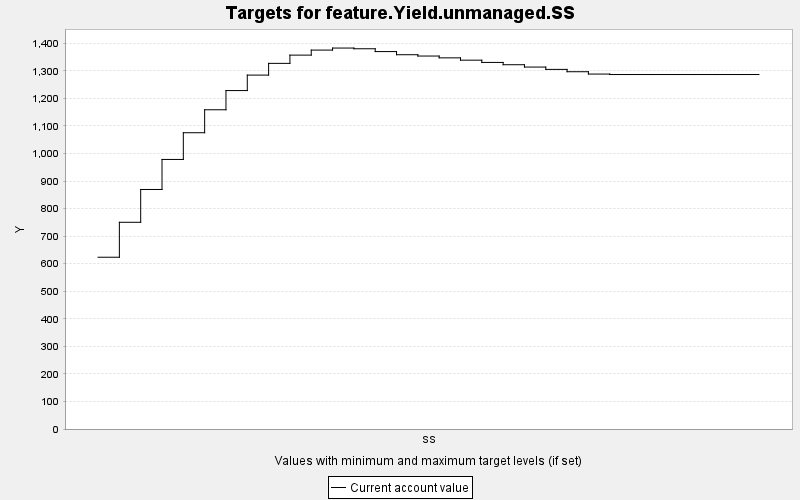

Values plotted in this chart, from the file beside it:
TARGET, PERIOD, YEAR, PERIODWIDTH, MINIMUM, MAXIMUM, MINWEIGHT, MAXWEIGHT, CURRENT, SUMMARY
feature.Yield.unmanaged.SS, 0, 0, 10.0, 0.0, 10000, 1.0, 1.0, 623.5, 0.0
feature.Yield.unmanaged.SS, 1, 10, 10.0, 0.0, 10000, 1.0, 1.0, 750.4, 0.0
feature.Yield.unmanaged.SS, 2, 20, 10.0, 0.0, 10000, 1.0, 1.0, 869.5, 0.0
feature.Yield.unmanaged.SS, 3, 30, 10.0, 0.0, 10000, 1.0, 1.0, 978.5, 0.0
feature.Yield.unmanaged.SS, 4, 40, 10.0, 0.0, 10000, 1.0, 1.0, 1076, 0.0
feature.Yield.unmanaged.SS, 5, 50, 10.0, 0.0, 10000, 1.0, 1.0, 1159, 0.0
feature.Yield.unmanaged.SS, 6, 60, 10.0, 0.0, 10000, 1.0, 1.0, 1229, 0.0
feature.Yield.unmanaged.SS, 7, 70, 10.0, 0.0, 10000, 1.0, 1.0, 1285, 0.0
feature.Yield.unmanaged.SS, 8, 80, 10.0, 0.0, 10000, 1.0, 1.0, 1327, 0.0
feature.Yield.unmanaged.SS, 9, 90, 10.0, 0.0, 10000, 1.0, 1.0, 1357, 0.0
feature.Yield.unmanaged.SS, 10, 100, 10.0, 0.0, 10000, 1.0, 1.0, 1376, 0.0
feature.Yield.unmanaged.SS, 11, 110, 10.0, 0.0, 10000, 1.0, 1.0, 1383, 0.0
feature.Yield.unmanaged.SS, 12, 120, 10.0, 0.0, 10000, 1.0, 1.0, 1380, 0.0
feature.Yield.unmanaged.SS, 13, 130, 10.0, 0.0, 10000, 1.0, 1.0, 1370, 0.0
feature.Yield.unmanaged.SS, 14, 140, 10.0, 0.0, 10000, 1.0, 1.0, 1359, 0.0
feature.Yield.unmanaged.SS, 15, 150, 10.0, 0.0, 10000, 1.0, 1.0, 1354, 0.0
feature.Yield.unmanaged.SS, 16, 160, 10.0, 0.0, 10000, 1.0, 1.0, 1347, 0.0
feature.Yield.unmanaged.SS, 17, 170, 10.0, 0.0, 10000, 1.0, 1.0, 1339, 0.0
feature.Yield.unmanaged.SS, 18, 180, 10.0, 0.0, 10000, 1.0, 1.0, 1331, 0.0
feature.Yield.unmanaged.SS, 19, 190, 10.0, 0.0, 10000, 1.0, 1.0, 1322, 0.0
feature.Yield.unmanaged.SS, 20, 200, 10.0, 0.0, 10000, 1.0, 1.0, 1314, 0.0
feature.Yield.unmanaged.SS, 21, 210, 10.0, 0.0, 10000, 1.0, 1.0, 1305, 0.0
feature.Yield.unmanaged.SS, 22, 220, 10.0, 0.0, 10000, 1.0, 1.0, 1297, 0.0
feature.Yield.unmanaged.SS, 23, 230, 10.0, 0.0, 10000, 1.0, 1.0, 1288, 0.0
feature.Yield.unmanaged.SS, 24, 240, 10.0, 0.0, 10000, 1.0, 1.0, 1287, 0.0
feature.Yield.unmanaged.SS, 25, 250, 10.0, 0.0, 10000, 1.0, 1.0, 1287, 0.0
feature.Yield.unmanaged.SS, 26, 260, 10.0, 0.0, 10000, 1.0, 1.0, 1287, 0.0
feature.Yield.unmanaged.SS, 27, 270, 10.0, 0.0, 10000, 1.0, 1.0, 1287, 0.0
feature.Yield.unmanaged.SS, 28, 280, 10.0, 0.0, 10000, 1.0, 1.0, 1287, 0.0
feature.Yield.unmanaged.SS, 29, 290, 10.0, 0.0, 10000, 1.0, 1.0, 1287, 0.0
feature.Yield.unmanaged.SS, 30, 300, 10.0, 0.0, 10000, 1.0, 1.0, 1287, 0.0
